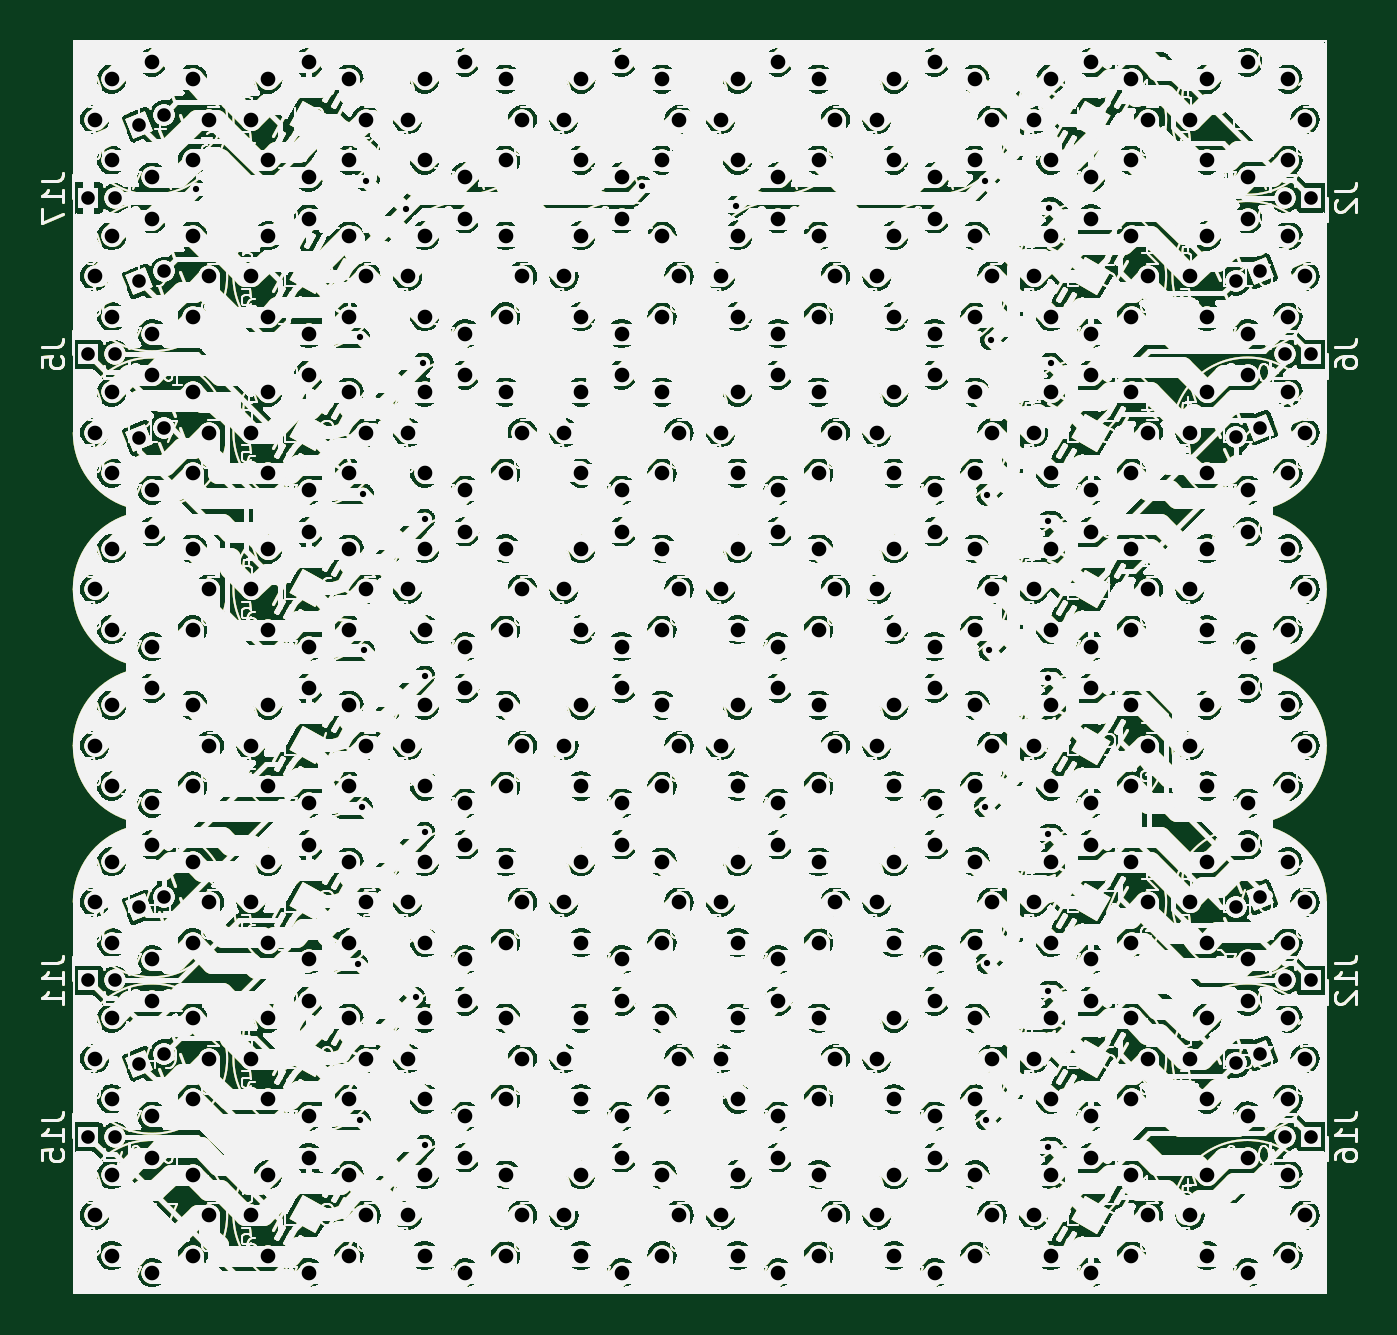
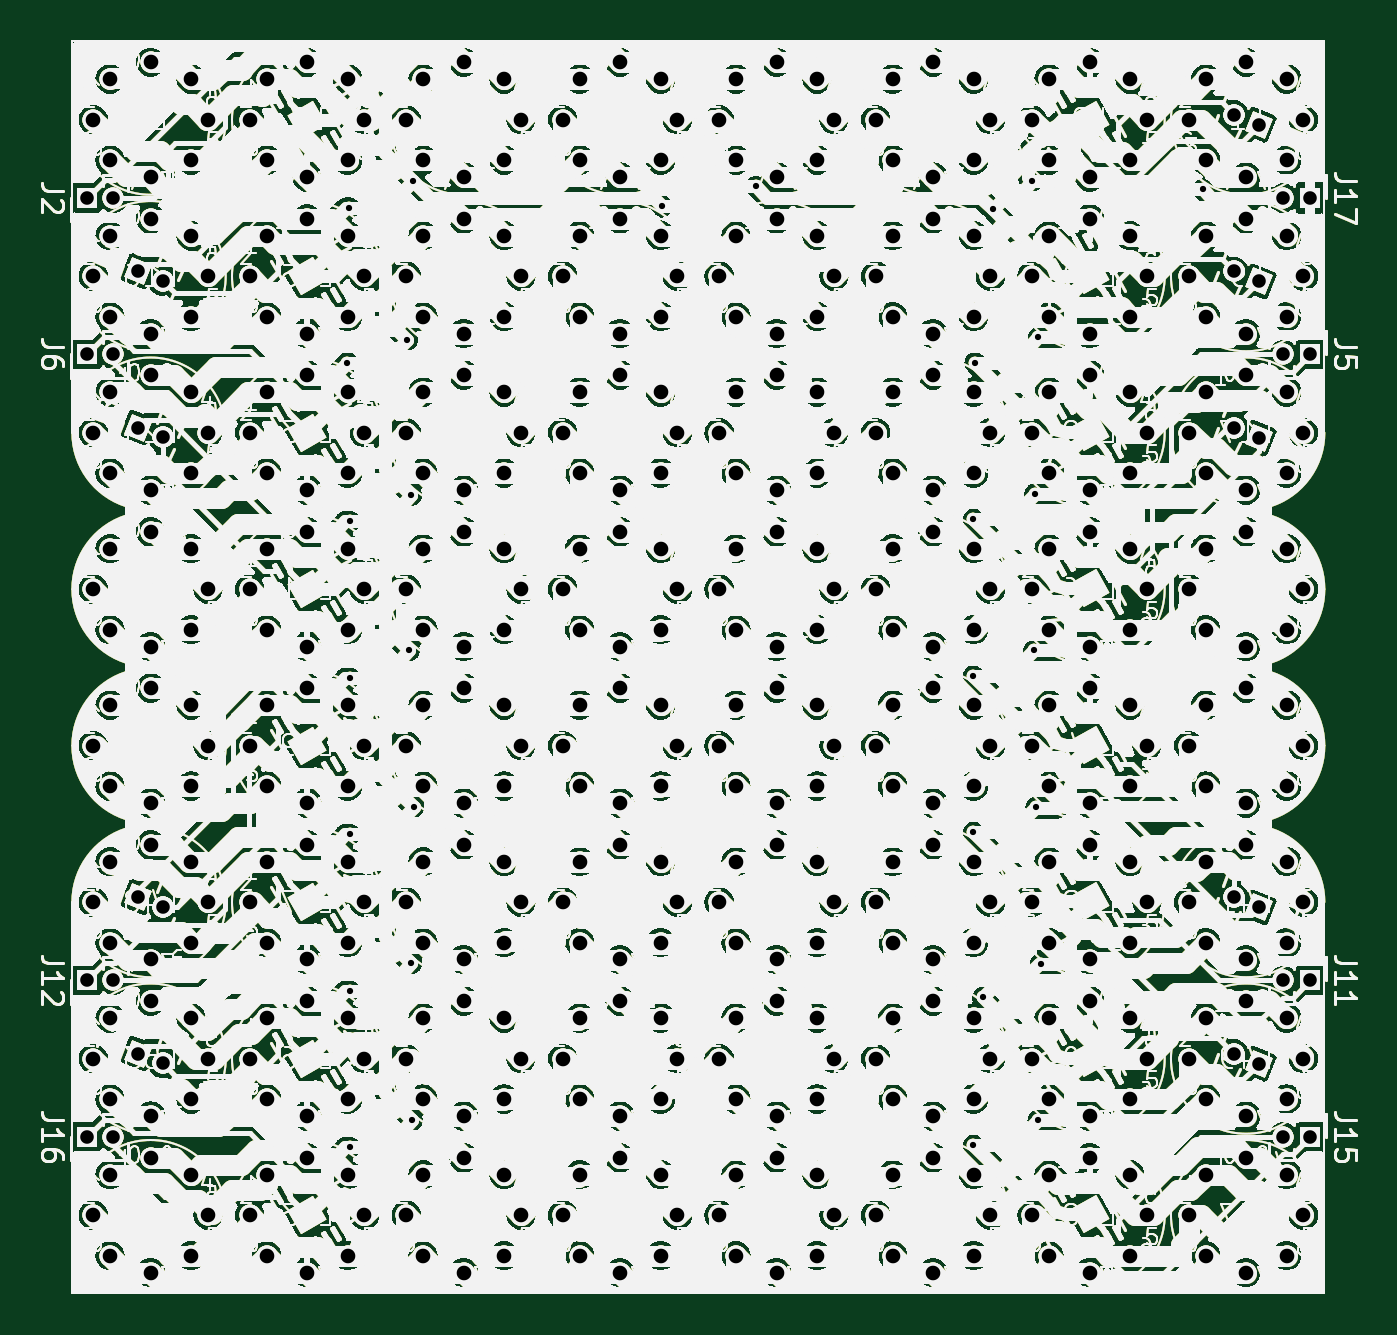
Circuit board: 11 layer files. Board 63.0 x 60.0 mm.
- bottom_copper: TacTile-B-B_Cu.gbr (1462319 bytes)
- bottom_mask: TacTile-B-B_Mask.gbr (1462320 bytes)
- paste: TacTile-B-B_Paste.gbr (1462315 bytes)
- bottom_silk: TacTile-B-B_Silkscreen.gbr (1462321 bytes)
- outline: TacTile-B-Edge_Cuts.gbr (1462288 bytes)
- top_copper: TacTile-B-F_Cu.gbr (1462319 bytes)
- top_mask: TacTile-B-F_Mask.gbr (1462320 bytes)
- paste: TacTile-B-F_Paste.gbr (1462315 bytes)
- top_silk: TacTile-B-F_Silkscreen.gbr (1462321 bytes)
- drill: TacTile-B-NPTH.drl (268 bytes)
- drill: TacTile-B-PTH.drl (9571 bytes)

=== bottom_copper: TacTile-B-B_Cu.gbr (1462319 bytes, source omitted) ===
=== bottom_mask: TacTile-B-B_Mask.gbr (1462320 bytes, source omitted) ===
=== paste: TacTile-B-B_Paste.gbr (1462315 bytes, source omitted) ===
=== bottom_silk: TacTile-B-B_Silkscreen.gbr (1462321 bytes, source omitted) ===
=== outline: TacTile-B-Edge_Cuts.gbr (1462288 bytes, source omitted) ===
=== top_copper: TacTile-B-F_Cu.gbr (1462319 bytes, source omitted) ===
=== top_mask: TacTile-B-F_Mask.gbr (1462320 bytes, source omitted) ===
=== paste: TacTile-B-F_Paste.gbr (1462315 bytes, source omitted) ===
=== top_silk: TacTile-B-F_Silkscreen.gbr (1462321 bytes, source omitted) ===
=== drill: TacTile-B-NPTH.drl ===
M48
; DRILL file {KiCad 7.0.1} date Tue Sep 19 08:25:58 2023
; FORMAT={-:-/ absolute / inch / decimal}
; #@! TF.CreationDate,2023-09-19T08:25:58-04:00
; #@! TF.GenerationSoftware,Kicad,Pcbnew,7.0.1
; #@! TF.FileFunction,NonPlated,1,2,NPTH
FMAT,2
INCH
%
G90
G05
T0
M30

=== drill: TacTile-B-PTH.drl (9571 bytes, source omitted) ===
